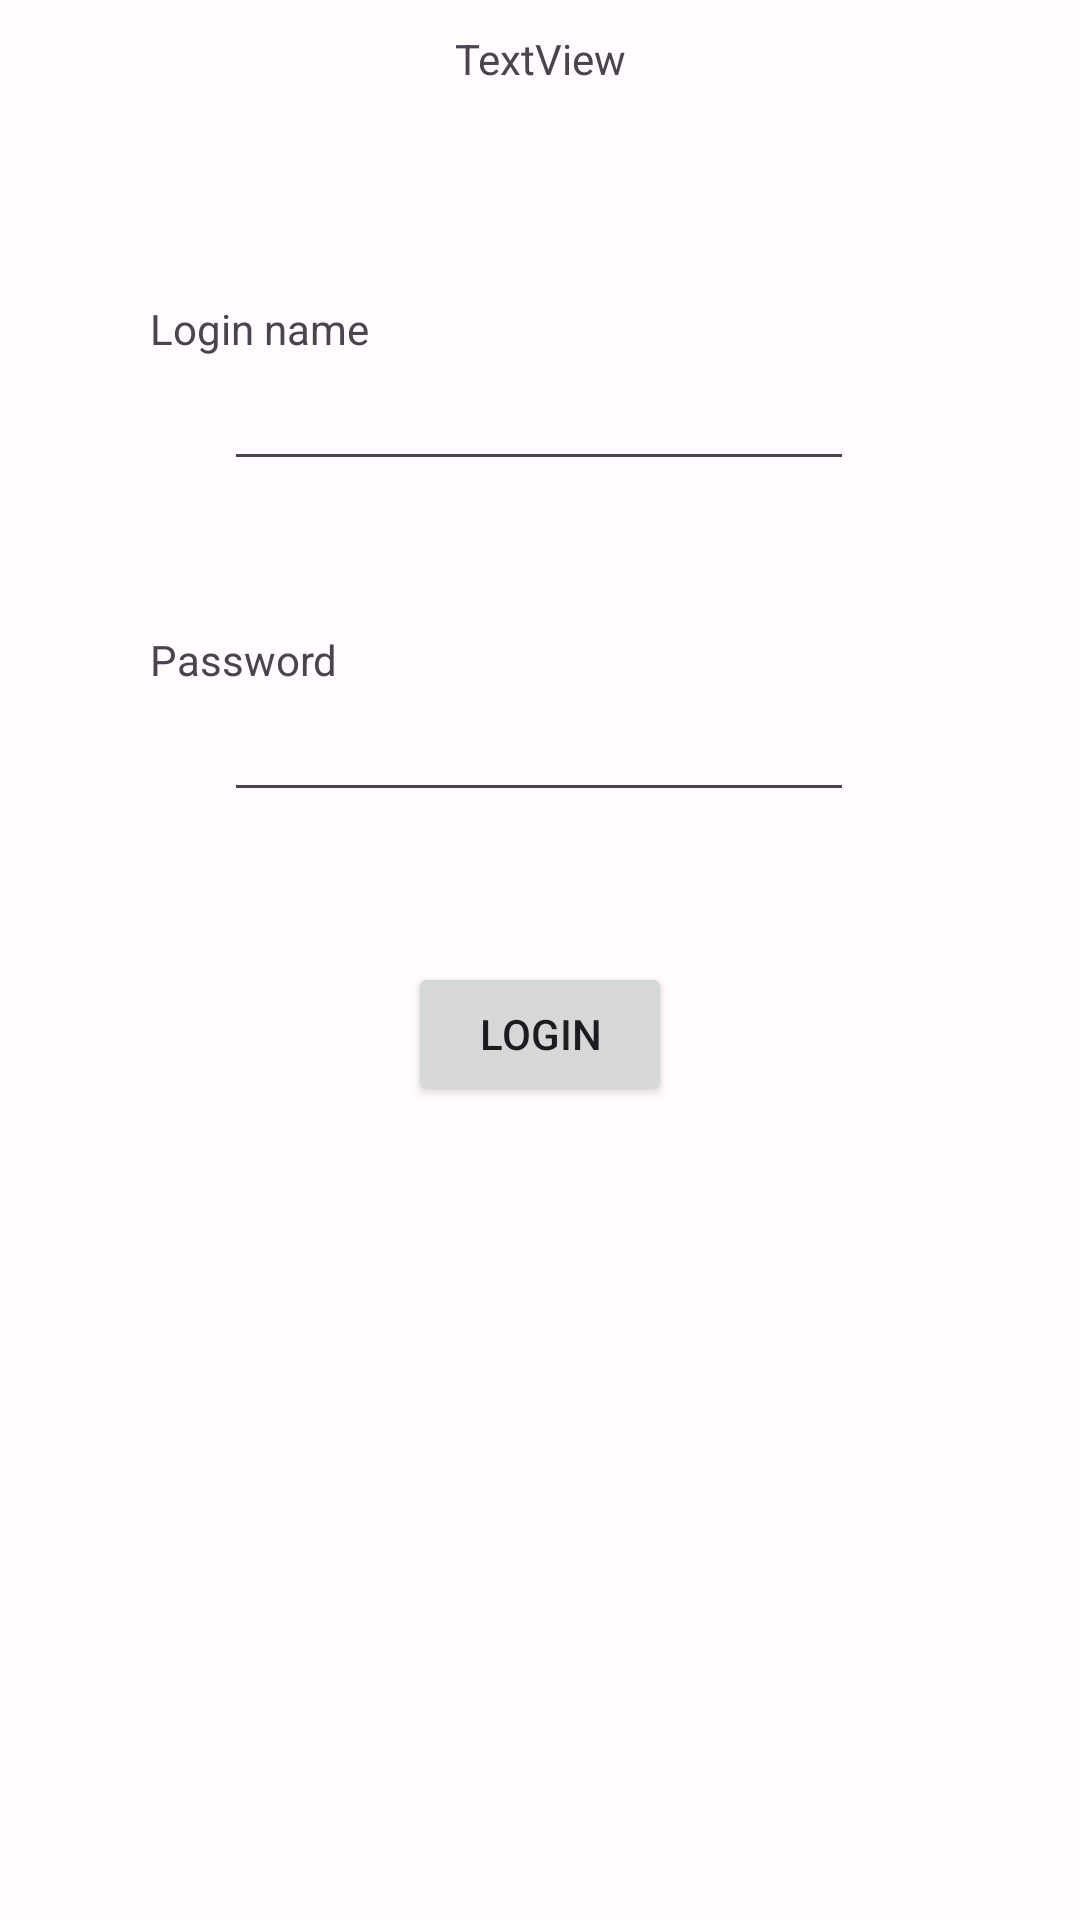

This screen was rendered from an Android layout file. Write that file and the resources it references.
<!-- AndroidManifest.xml: application theme Theme.BLESM -->
<!-- res/layout/fragment_login.xml -->
<?xml version="1.0" encoding="utf-8"?>
<androidx.constraintlayout.widget.ConstraintLayout xmlns:android="http://schemas.android.com/apk/res/android"
    xmlns:app="http://schemas.android.com/apk/res-auto"
    xmlns:tools="http://schemas.android.com/tools"
    android:layout_width="match_parent"
    android:layout_height="match_parent"
    tools:context=".ui.login.LoginFragment">

    <TextView
        android:id="@+id/textView1"
        android:layout_width="wrap_content"
        android:layout_height="wrap_content"
        android:layout_marginStart="50dp"
        android:layout_marginTop="100dp"
        android:text="@string/login_name"
        app:layout_constraintStart_toStartOf="parent"
        app:layout_constraintTop_toTopOf="parent" />

    <EditText
        android:id="@+id/editAccount"
        android:layout_width="wrap_content"
        android:layout_height="wrap_content"
        android:ems="10"
        android:inputType="textPersonName"
        app:layout_constraintEnd_toEndOf="parent"
        app:layout_constraintHorizontal_bias="0.497"
        app:layout_constraintStart_toStartOf="parent"
        app:layout_constraintTop_toBottomOf="@+id/textView1" />

    <TextView
        android:id="@+id/textView2"
        android:layout_width="wrap_content"
        android:layout_height="wrap_content"
        android:layout_marginStart="50dp"
        android:layout_marginTop="50dp"
        android:text="@string/password"
        app:layout_constraintStart_toStartOf="parent"
        app:layout_constraintTop_toBottomOf="@+id/editAccount" />

    <EditText
        android:id="@+id/editPassword"
        android:layout_width="wrap_content"
        android:layout_height="wrap_content"
        android:ems="10"
        android:inputType="textPassword"
        app:layout_constraintEnd_toEndOf="parent"
        app:layout_constraintHorizontal_bias="0.497"
        app:layout_constraintStart_toStartOf="parent"
        app:layout_constraintTop_toBottomOf="@+id/textView2" />

    <Button
        android:id="@+id/button"
        android:layout_width="wrap_content"
        android:layout_height="wrap_content"
        android:layout_marginTop="50dp"
        android:text="@string/login"
        app:layout_constraintEnd_toEndOf="parent"
        app:layout_constraintStart_toStartOf="parent"
        app:layout_constraintTop_toBottomOf="@+id/editPassword" />

    <TextView
        android:id="@+id/textView3"
        android:layout_width="0dp"
        android:layout_height="0dp"
        android:layout_marginStart="50dp"
        android:layout_marginTop="10dp"
        android:layout_marginEnd="50dp"
        android:layout_marginBottom="10dp"
        android:text="TextView"
        android:textAlignment="center"
        app:layout_constraintBottom_toTopOf="@+id/textView1"
        app:layout_constraintEnd_toEndOf="parent"
        app:layout_constraintStart_toStartOf="parent"
        app:layout_constraintTop_toTopOf="parent" />
</androidx.constraintlayout.widget.ConstraintLayout>
<!-- resources referenced by this layout -->
<resources>
  <string name="login">Login</string>
  <string name="login_name">Login name</string>
  <string name="password">Password</string>
  <color name="md_theme_primary">#73A2BF</color>
  <color name="md_theme_onPrimary">#FFFFFF</color>
  <color name="md_theme_primaryContainer">#EADDFF</color>
  <color name="md_theme_onPrimaryContainer">#21005E</color>
  <color name="md_theme_secondary">#625B71</color>
  <color name="md_theme_onSecondary">#FFFFFF</color>
  <color name="md_theme_secondaryContainer">#E8DEF8</color>
  <color name="md_theme_onSecondaryContainer">#1E192B</color>
  <color name="md_theme_tertiary">#7D5260</color>
  <color name="md_theme_onTertiary">#FFFFFF</color>
  <color name="md_theme_tertiaryContainer">#FFD8E4</color>
  <color name="md_theme_onTertiaryContainer">#370B1E</color>
  <color name="md_theme_error">#B3261E</color>
  <color name="md_theme_onError">#FFFFFF</color>
  <color name="md_theme_errorContainer">#F9DEDC</color>
  <color name="md_theme_onErrorContainer">#410E0B</color>
  <color name="md_theme_background">#FFFBFE</color>
  <color name="md_theme_onBackground">#1C1B1F</color>
  <color name="md_theme_surface">#FFFBFE</color>
  <color name="md_theme_onSurface">#1C1B1F</color>
  <color name="md_theme_surfaceVariant">#E7E0EC</color>
  <color name="md_theme_onSurfaceVariant">#49454E</color>
  <color name="md_theme_outline">#79747E</color>
  <color name="md_theme_outlineVariant">#CAC4CF</color>
  <color name="md_theme_inverseSurface">#313033</color>
  <color name="md_theme_inverseOnSurface">#F4EFF4</color>
  <color name="md_theme_inversePrimary">#D0BCFF</color>
  <color name="md_theme_scrim">#000000</color>
  
      // customized color
</resources>
